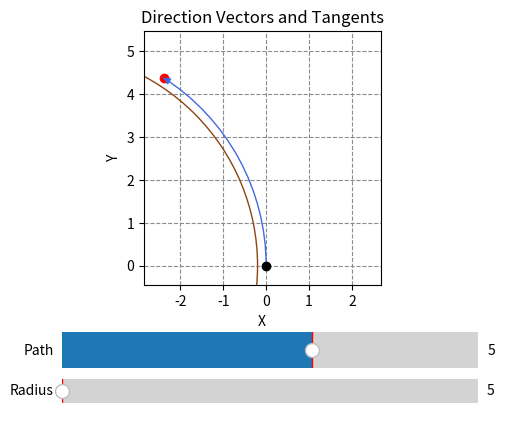

Reproduce this figure in Python.

import matplotlib.pyplot as plt
import matplotlib.patches as patches
from matplotlib.ticker import (AutoMinorLocator, MultipleLocator)
import numpy as np
from math import pi, cos, sin
from matplotlib.widgets import Slider

origin = np.array([0,0])
radius_index = 0
straight = 1000000
allowed_radius = [5, 7, 10, 14, 19, 25]
allowed_radius = allowed_radius + [straight] + [-r for r in reversed(allowed_radius)]
path = 5
min_path = 2
max_path = 7
arc_start_angle = 0.0  # starting dest_angle of the arc in degrees
initial_distance = 0.2

def getProjectionPoint(radius, path):
    center = np.array([-(radius + initial_distance), 0])
    theta = (path / radius)
    return  center - center[0] * np.array([cos(theta), sin(theta)])

# Function to calculate bounds for a path
def get_bounds_for_path(path):
    min_x = max_x = origin[0]
    min_y = max_y = origin[1]
    for r in allowed_radius:
        point = getProjectionPoint(r, path)
        min_x = min(min_x, point[0])
        min_y = min(min_y, point[1])
        max_x = max(max_x, point[0]) 
        max_y = max(max_y, point[1])

    padding = (max_x - min_x) * 0.1
    min_x -= padding
    min_y -= padding
    max_x += padding
    max_y += padding
    return min_x, min_y, max_x, max_y

# Calculate bounds for each path on init
path_bounds = [get_bounds_for_path(p) for p in range(min_path, max_path+1)]





# Create the plot
fig, ax = plt.subplots()
plt.subplots_adjust(bottom=0.35)

radius_slider_ax = plt.axes([0.2, 0.08, 0.65, 0.10], facecolor='lightgoldenrodyellow')
radius_slider = Slider(radius_slider_ax, 'Radius', 0, len(allowed_radius)-1, valinit=radius_index, valstep=1)
radius_slider.valtext.set_text(str(allowed_radius[radius_index]))
path_slider_ax = plt.axes([0.2, 0.14, 0.65, 0.15], facecolor='lightgoldenrodyellow')
path_slider = Slider(path_slider_ax, 'Path', min_path, max_path, valinit=path, valstep=1)



def update(val):
    ax.clear()
    radius = allowed_radius[int(radius_slider.val)]
    radius_slider.valtext.set_text('Straight' if radius == straight else str(radius))
    path = int(path_slider.val)
    dest = getProjectionPoint(radius,path)
    arrow = getProjectionPoint(radius,path+0.01)
    center = np.array([-(radius + initial_distance), 0])
    dest_angle = (path / radius) 
    theta1 = arc_start_angle + (radius < 0) * dest_angle * 180 / pi
    theta2 = arc_start_angle + (radius >= 0) * dest_angle * 180 / pi

    ax.plot(*origin, 'ko')
    ax.plot(*dest, 'ro')
    ax.add_patch(patches.Circle(center, radius, color='saddlebrown', fill=False))
    ax.add_patch(patches.Arc(center, 2*(radius+initial_distance), 2*(radius+initial_distance), 
                    theta1=theta1, 
                    theta2=theta2,
                    edgecolor='royalblue'))
    ax.annotate('', xy=arrow, xytext=dest,
            arrowprops=dict(arrowstyle='-|>', color='royalblue', mutation_scale=10.0))

    min_x, min_y, max_x, max_y = path_bounds[path-min_path]
    ax.set_aspect('equal')
    ax.xaxis.set_major_locator(MultipleLocator(1))
    ax.yaxis.set_major_locator(MultipleLocator(1))
    ax.set_xlim(min_x, max_x)
    ax.set_ylim(min_y, max_y)
    ax.set_xlabel('X')
    ax.set_ylabel('Y')
    ax.set_title('Direction Vectors and Tangents')
    ax.set_axisbelow(True)
    ax.grid(True, linestyle='--', color='0.55')

radius_slider.on_changed(update)
path_slider.on_changed(update)
update(0)  # Initial update

plt.show()
